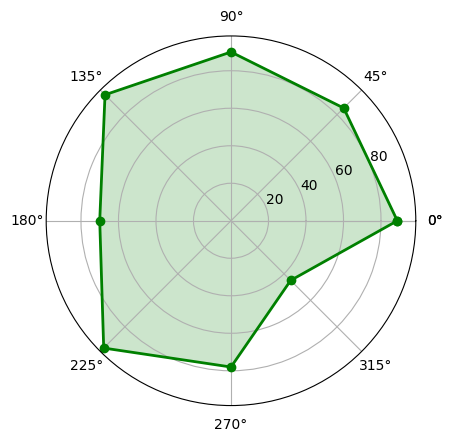

Write Python code to recreate this figure. (Note: this script raises an exception after producing the figure.)
import numpy
import matplotlib.pyplot
import matplotlib


def generate_score_radar():
    matplotlib.rcParams['font.family'] = 'SimHei'
    matplotlib.rcParams['font.sans-serif'] = ['SimHei']
    # numpy.array 高效的数组
    types = numpy.array(['图结构', '字符串', '排序算法', '数字操作', '数组', '查找算法', "树结构", "线性表"])
    num_of_types = 8
    scores = numpy.array([88.7, 85, 90, 95, 70, 96, 78, 45])
    # numpy.linespace 在0-2pi之间划分八个区域
    angles = numpy.linspace(0, 2 * numpy.pi, num_of_types, endpoint=False)  # 弧度制
    # numpy.concatenate 拼接数组的方法
    # 首尾相连
    scores = numpy.concatenate((scores, [scores[0]]))
    angles = numpy.concatenate((angles, [angles[0]]))
    figure = matplotlib.pyplot.figure(facecolor="white")
    # matplotlib.pyplot.subplot 绘制子图 111 意为在1*1中的第1个
    matplotlib.pyplot.subplot(111, polar=True)
    # matplotlib.pyplot.plot 绘制点线图
    matplotlib.pyplot.plot(angles, scores, 'bo-', color='g', linewidth=2)
    # matplotlib.pyplot.fill 填充点线图
    matplotlib.pyplot.fill(angles, scores, facecolor='g', alpha=0.2)
    # matplotlib.pyplot.thetagrids 绘制极轴
    matplotlib.pyplot.thetagrids(angles * 180 / numpy.pi, types)
    # matplotlib.pyplot.figtext 标题
    matplotlib.pyplot.figtext(0.52, 0.95, 'Python成绩分析图', ha='center')
    # matplotlib.pyplot.grid 生成网格
    matplotlib.pyplot.grid(True)
    matplotlib.pyplot.show()


if __name__ == '__main__':
    generate_score_radar()
